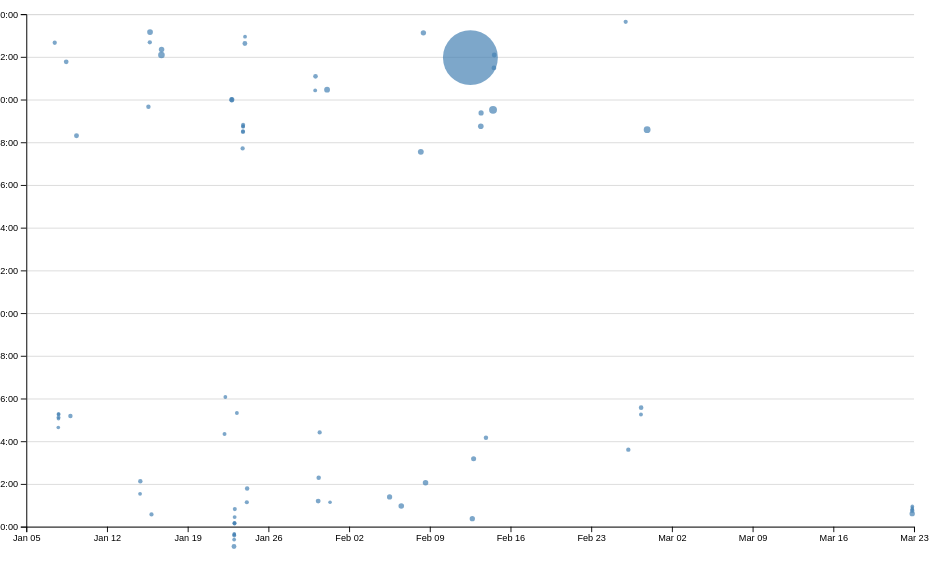
D3 v7 page, settled after 480 driven frames (8 s of simulated time); the page loaded 1 data file(s).


// ── ../global.js
console.log('IT’S ALIVE!');

function $$(selector, context = document) {
  return Array.from(context.querySelectorAll(selector));
}


let pages = [
    { url: '', title: 'Home' },
    { url: 'projects/', title: 'Projects' },
    { url: 'contact/', title: 'Contacts'},
    { url: 'resume/', title: 'Resume'},
    { url: 'meta/', title: 'Meta'},
    { url: 'https://github.com/vivianlinnn', title: 'Profile'},
    
  ];

let nav = document.createElement('nav');
document.body.prepend(nav);
const ARE_WE_HOME = document.documentElement.classList.contains('home');


for (let p of pages) {
    let url = p.url;
    let title = p.title;

    url = !ARE_WE_HOME && !url.startsWith('http') ? '../' + url : url;


    let a = document.createElement('a');
    a.href = url;
    a.textContent = title;

    if (a.host === location.host && a.pathname === location.pathname) {
        a.classList.add('current');
    }
    if (a.host !== location.host) {
        a.target = "_blank"
    }
    nav.append(a);
}

document.body.insertAdjacentHTML(
    'afterbegin',
    `  <div class="color-scheme">
      <label>
          Theme:
          
          <select id="color-picker">
              <option value="light dark">Automatic</option>
              <option value="light">Light</option>
              <option value="dark">Dark</option>
          </select>
      </label>
      </div>`
);


const select = document.querySelector('#color-picker');


if ("colorScheme" in localStorage) {
    document.documentElement.style.setProperty('color-scheme', localStorage.colorScheme);
    select.value = localStorage.colorScheme;
} else {
    select.value = 'light dark';
}


console.log(select)
select.addEventListener('input', function (event) {
    console.log('color scheme changed to', event.target.value);
    document.documentElement.style.setProperty('color-scheme', event.target.value);
    localStorage.colorScheme = event.target.value;
    select.value = event.target.value;
});

export async function fetchJSON(url) {
    try {
        // Fetch the JSON file from the given URL
        const response = await fetch(url);
        console.log(response)

        if (!response.ok) {
            throw new Error(`Failed to fetch projects: ${response.statusText}`);
        }
        const data = await response.json();
        return data; 


    } catch (error) {
        console.error('Error fetching or parsing JSON data:', error);
    }
}

// console.log(fetchJSON("../projects/lib/projects.json"))

export function renderProjects(project, containerElement, headingLevel = 'h2') {
    // Your code will go here
    containerElement.innerHTML = '';
    // console.log(project)

    //for title
    let count = 0;
    const title_query = document.querySelector('.projects-title');
    const project_title = document.querySelector('.projects-title')

    if (title_query) {
        title_query.innerHTML = '';
    }
    

    for (let p in project) {
        const article = document.createElement('article');
        if (!project[p].images.startsWith("http")) {
            article.innerHTML = `
            <${headingLevel}>${project[p].title}</${headingLevel}>
            <img src="/images/${project[p].images}" alt="${project[p].title}">
            <div>
            <p class='year'>Year: ${project[p].year}</p>
            <p>${project[p].description}</p> 
            </div>
            `;
        } else {
            article.innerHTML = `
        <${headingLevel}>${project[p].title}</${headingLevel}>
        <img src="${project[p].images}" alt="${project[p].title}">
        <div>
        <p class='year'>Year: ${project[p].year}</p>
        <p>${project[p].description}</p> 
        </div>
        
        `;
        }
        
        containerElement.appendChild(article);
        count ++;
    }

    //update title
    if (title_query) {
        const title = document.createElement('h1');
        title.innerHTML = `${count} Projects`;
        title_query.appendChild(title);
    }
    
}

export async function fetchGitHubData(username) {
    // return statement here
    return fetchJSON(`https://api.github.com/users/${username}`);

  }

// let project = {
//     "title": "Lorem ipsum dolor sit.",
//     "image": "https://vis-society.github.io/labs/2/images/empty.svg",
//     "description": "Lorem ipsum dolor sit amet consectetur adipisicing elit. Officiis sapiente nemo, eos nobis provident, ducimus earum distinctio nesciunt minima nam expedita maxime vero perspiciatis facere at ea incidunt alias repudiandae."
// }

//test renderProjects
// const containerElement = document.querySelector('.projects')
// // console.log(containerElement)
// let a = renderProjects(project, containerElement, 'h4')
// console.log(containerElement)

// ── main.js
let data = [];
let commits = [];
// let brushSelection = null;
let xScale;
let yScale;
let selectedCommits;
let brushSelection;



let filteredCommits;
let filteredData;

let files = [];

let commitProgress = 100;
const commitTime = document.getElementById('slider-time');
const slider = document.getElementById('slider');

let timeScale;
let commitMaxTime;



async function loadData() {
  data = await d3.csv('loc.csv', (row) => ({
    ...row,
    line: Number(row.line), // or just +row.line
    depth: Number(row.depth),
    length: Number(row.length),
    date: new Date(row.date + 'T00:00' + row.timezone),
    datetime: new Date(row.datetime),
  }));

  processCommits();
  timeScale = d3.scaleTime()
    .domain([d3.min(commits, d => d.datetime), d3.max(commits, d => d.datetime)])
    .range([0, 100]);

  getStats();
  showTime();
  brushSelector();
  // displayStats();

  slider.addEventListener('input', showTime);

}

document.addEventListener('DOMContentLoaded', async () => {
await loadData();
});

function showTime() {
  commitProgress = slider.value;
  let commitMaxTime = timeScale.invert(commitProgress);
  commitTime.textContent = commitMaxTime.toLocaleString();
  filteredCommits = commits.filter(d => d.datetime <= commitMaxTime);
  filteredData = data.filter(d => d.datetime <= commitMaxTime);
  displayStats();

  // let lines = filteredCommits.flatMap((d) => d.lines);
  // files = d3
  // .groups(lines, (d) => d.file)
  // .map(([name, lines]) => {
  //   return { name, lines };
  // });

  // console.log(files.map(f => f.name))
  

  // d3.select('.files').selectAll('div').remove(); // don't forget to clear everything first so we can re-render

  // let filesContainer = d3.select('.files').selectAll('div').data(files).enter().append('div'); 
  // filesContainer.append('dt').append('code').text(d => files.map(f => f.name));
  // filesContainer.append('dd').text(d => files.map(f=>`${f.lines.length} lines`));
  
  // filesContainer.append('dd')
  //             .selectAll('div')
  //             .data(d => d.lines);

  createScatterplot();

  
}


function processCommits() {
    commits = d3
      .groups(data, (d) => d.commit)
      .map(([commit, lines]) => {
        let first = lines[0];
        let { author, date, time, timezone, datetime } = first;
        let ret = {
          id: commit,
          url: 'https://github.com/vis-society/lab-7/commit/' + commit,
          author,
          date,
          time,
          timezone,
          datetime,
          hourFrac: datetime.getHours() + datetime.getMinutes() / 60,
          totalLines: lines.length,
        };
  
        Object.defineProperty(ret, 'lines', {
          value: lines,
          writable: true,
          enumerable: true,
          configurable: true,
          // What other options do we need to set?
          // Hint: look up configurable, writable, and enumerable
        });
  
        return ret;
      });
  }

let totalLOC;
let max_depth;
let averageFileLength;
let maxPeriod;
let maxDay;

const date_num_reference = {
  0: 'Sunday',
  1: 'Monday',
  2: 'Tuesday',
  3: 'Wednesday',
  4: 'Thrusday',
  5: 'Friday',
  6: 'Saturday',
}
function getStats() {
  totalLOC = data.length;
  max_depth = d3.max(data, d => d.length)

  const fileLengths = d3.rollups(
    data,
    (v) => d3.max(v, (v) => v.line),
    (d) => d.file
  );

  averageFileLength = Math.round(d3.mean(fileLengths, (d) => d[1]));

  const workByPeriod = d3.rollups(
    data,
    (v) => v.length,
    (d) => new Date(d.datetime).toLocaleString('en', { dayPeriod: 'short' })
  );

  maxPeriod = d3.greatest(workByPeriod, (d) => d[1])?.[0];

  const workbyDay = d3.rollups(
    data,
    (v) => v.length,
    (d) => new Date(d.datetime).getDay());

 maxDay = d3.greatest(workbyDay, (d) => d[1])?.[0];
    
}
function displayStats() {
// Process commits first


// Create the dl element
const dl = d3.select('#stats').html('').append('dl').attr('class', 'stats');

// Add total LOC
dl.append('dt').html('Total <abbr title="Lines of code">LOC</abbr>');
dl.append('dd').text(totalLOC);

// Add total commits
dl.append('dt').text('Total commits');
dl.append('dd').text(filteredCommits.length);

// // Add max length
dl.append('dt').text('Max Depth');
dl.append('dd').text(max_depth);


// Add average file length
dl.append('dt').text('Average File Length');
dl.append('dd').text(averageFileLength);

// // Add the most common day
dl.append('dt').text('Day of the Week');
dl.append('dd').text(date_num_reference[maxDay]);

// // get most productive time of day
dl.append('dt').text('Best Time of Day');
dl.append('dd').text(maxPeriod);

}

function createScatterplot() {
    const width = 1000;
    const height = 600;
    const sortedCommits = d3.sort(filteredCommits, (d) => -d.totalLines);
    
    const svg = d3
      .select('#chart')
      .html('')
      .append('svg')
      .attr('viewBox', `0 0 ${width} ${height}`)
      .style('overflow', 'visible');
      
    xScale = d3
    .scaleTime()
    .domain(d3.extent(filteredCommits, (d) => d.datetime))
    .range([0, width])
    .nice();
    
    yScale = d3.scaleLinear().domain([0, 24]).range([height, 0]);
    
    const dots = svg.append('g').attr('class', 'dots');
    
    dots
      .selectAll('circle')
      .data(sortedCommits)
      .join('circle')
      .attr('cx', (d) => xScale(d.datetime))
      .attr('cy', (d) => yScale(d.hourFrac))
      .attr('r', 5)
      .attr('fill', 'steelblue');


    const margin = { top: 10, right: 10, bottom: 30, left: 20 };

    const usableArea = {
        top: margin.top,
        right: width - margin.right,
        bottom: height - margin.bottom,
        left: margin.left,
        width: width - margin.left - margin.right,
        height: height - margin.top - margin.bottom,
      };
      
      // Update scales with new ranges
      xScale.range([usableArea.left, usableArea.right]);
      yScale.range([usableArea.bottom, usableArea.top]);

      // Create the axes
    const xAxis = d3.axisBottom(xScale);
    const yAxis = d3
    .axisLeft(yScale)
    .tickFormat((d) => String(d % 24).padStart(2, '0') + ':00');

    // Add X axis
    svg
    .append('g')
    .attr('transform', `translate(0, ${usableArea.bottom})`)
    .call(xAxis);

    // Add Y axis
    svg
    .append('g')
    .attr('transform', `translate(${usableArea.left}, 0)`)
    .call(yAxis);

    // Add gridlines BEFORE the axes
    const gridlines = svg
    .append('g')
    .attr('class', 'gridlines')
    .attr('transform', `translate(${usableArea.left}, 0)`);

    // Create gridlines as an axis with no labels and full-width ticks
    gridlines.call(d3.axisLeft(yScale).tickFormat('').tickSize(-usableArea.width));

    const [minLines, maxLines] = d3.extent(filteredCommits, (d) => d.totalLines);
    const rScale = d3
    .scaleSqrt()
    .domain([minLines, maxLines])
    .range([2, 30]);

    dots
    .selectAll('circle')
    .attr('r', (d) => rScale(d.totalLines))
    .style('fill-opacity', 0.7)
    .on('mouseenter', (event, commit) => {
        d3.select(event.currentTarget).style('fill-opacity', 1); 
        updateTooltipContent(commit);
        updateTooltipVisibility(true);
        updateTooltipPosition(event);
    })
    .on('mouseleave', () => {
        d3.select(event.currentTarget).style('fill-opacity', 0.7);
        updateTooltipContent({}); // Clear tooltip content
        updateTooltipVisibility(false);
    });

}

function updateTooltipContent(commit) {
    const link = document.getElementById('commit-link');
    const date = document.getElementById('commit-date');
    const authors = document.getElementById('commit-author');
    const time = document.getElementById('commit-time');
    const lines = document.getElementById('commit-lines');

  
    if (Object.keys(commit).length === 0) return;
  
    link.href = commit.url;
    link.textContent = commit.id;

    authors.href = 'https://github.com/vivianlinnn';
    authors.textContent = commit.author;

    time.textContent = commit.time;

    lines.textContent = commit.lines.length;

    date.textContent = commit.datetime?.toLocaleString('en', {
      dateStyle: 'full',
    });

  }

function updateTooltipVisibility(isVisible) {
    const tooltip = document.getElementById('commit-tooltip');
    tooltip.hidden = !isVisible;
}

function updateTooltipPosition(event) {
    const tooltip = document.getElementById('commit-tooltip');
    tooltip.style.left = `${event.clientX}px`;
    tooltip.style.top = `${event.clientY}px`;
  }

function brushSelector() {
    const svg = document.querySelector('svg');
    // d3.select(svg).call(d3.brush());

    // Create brush
    d3.select(svg).call(d3.brush().on('start brush end', brushed));

    // Raise dots and everything after overlay
    d3.select(svg).selectAll('.dots, .overlay ~ *').raise();
}

function brushed(event) {
    // console.log(event);

    brushSelection = event.selection;
    // console.log(!brushSelection)
    selectedCommits = !brushSelection
    ? []
    : filteredCommits.filter((commit) => {
        let min = { x: brushSelection[0][0], y: brushSelection[0][1] };
        let max = { x: brushSelection[1][0], y: brushSelection[1][1] };
        let x = xScale(commit.date);
        let y = yScale(commit.hourFrac);

        return x >= min.x && x <= max.x && y >= min.y && y <= max.y;
      });

    // brushSelection = event.selection;
    updateSelection();
    updateSelectionCount();
    updateLanguageBreakdown();
}

function isCommitSelected(commit) {
  return selectedCommits.includes(commit);
}

function updateSelection() {
    // Update visual state of dots based on selection
    d3.selectAll('circle').classed('selected', (d) => isCommitSelected(d));
}

function updateSelectionCount() {
    const selectedCommits = brushSelection
      ? commits.filter(isCommitSelected)
      : [];
  
    const countElement = document.getElementById('selection-count');
    countElement.textContent = `${
      selectedCommits.length || 'No'
    } commits selected`;
  
    return selectedCommits;
  }

function updateLanguageBreakdown() {
    const selectedCommits = brushSelection
        ? commits.filter(isCommitSelected)
        : [];
    const container = document.getElementById('language-breakdown');

    if (selectedCommits.length === 0) {
        container.innerHTML = '';
        return;
    }
    const requiredCommits = selectedCommits.length ? selectedCommits : commits;
    const lines = requiredCommits.flatMap((d) => d.lines);

    // Use d3.rollup to count lines per language
    const breakdown = d3.rollup(
        lines,
        (v) => v.length,
        (d) => d.type
    );

    // Update DOM with breakdown
    container.innerHTML = '';

    for (const [language, count] of breakdown) {
        const proportion = count / lines.length;
        const formatted = d3.format('.1~%')(proportion);

        container.innerHTML += `
                <dt>${language}</dt>
                <dd>${count} lines (${formatted})</dd>
            `;
    }

    return breakdown;
}







  

  








### data: loc.csv
file, line, type, commit, author, date, time, timezone, datetime, depth, length
style.css, 1, css, 5187d91d, Vivian Lin, 2025-01-16, 11:33:30, -08:00, 2025-01-16T11:33:30-08:00, 0, 6
style.css, 2, css, 5187d91d, Vivian Lin, 2025-01-16, 11:33:30, -08:00, 2025-01-16T11:33:30-08:00, 0, 42
style.css, 3, css, 2762c821, Vivian Lin, 2025-01-17, 13:49:56, -08:00, 2025-01-17T13:49:56-08:00, 0, 44
style.css, 4, css, 131c1d79, Vivian Lin, 2025-02-06, 18:06:06, -08:00, 2025-02-06T18:06:06-08:00, 0, 40
style.css, 5, css, 5187d91d, Vivian Lin, 2025-01-16, 11:33:30, -08:00, 2025-01-16T11:33:30-08:00, 0, 0
style.css, 6, css, 5187d91d, Vivian Lin, 2025-01-16, 11:33:30, -08:00, 2025-01-16T11:33:30-08:00, 0, 0
style.css, 7, css, 07bfc06c, Vivian Lin, 2025-01-24, 14:19:06, -08:00, 2025-01-24T14:19:06-08:00, 0, 5
style.css, 8, css, a894751f, Vivian Lin, 2025-01-24, 14:37:35, -08:00, 2025-01-24T14:37:35-08:00, 0, 24
style.css, 9, css, 07bfc06c, Vivian Lin, 2025-01-24, 14:19:06, -08:00, 2025-01-24T14:19:06-08:00, 0, 0
style.css, 10, css, 07bfc06c, Vivian Lin, 2025-01-24, 14:19:06, -08:00, 2025-01-24T14:19:06-08:00, 0, 0
style.css, 11, css, 89db2b86, Vivian Lin, 2025-01-08, 22:06:37, -08:00, 2025-01-08T22:06:37-08:00, 0, 5
style.css, 12, css, e225239b, Vivian Lin, 2025-02-05, 18:30:29, -08:00, 2025-02-05T18:30:29-08:00, 0, 0
style.css, 13, css, ce996319, Vivian Lin, 2025-01-15, 19:11:01, -08:00, 2025-01-15T19:11:01-08:00, 0, 44
style.css, 14, css, ce996319, Vivian Lin, 2025-01-15, 19:11:01, -08:00, 2025-01-15T19:11:01-08:00, 0, 43
style.css, 15, css, ce996319, Vivian Lin, 2025-01-15, 19:11:01, -08:00, 2025-01-15T19:11:01-08:00, 0, 1
style.css, 16, css, ce996319, Vivian Lin, 2025-01-15, 19:11:01, -08:00, 2025-01-15T19:11:01-08:00, 0, 24
style.css, 17, css, ce996319, Vivian Lin, 2025-01-15, 19:11:01, -08:00, 2025-01-15T19:11:01-08:00, 0, 16
style.css, 18, css, ce996319, Vivian Lin, 2025-01-15, 19:11:01, -08:00, 2025-01-15T19:11:01-08:00, 0, 19
style.css, 19, css, ce996319, Vivian Lin, 2025-01-15, 19:11:01, -08:00, 2025-01-15T19:11:01-08:00, 0, 13
style.css, 20, css, 60cb150c, Vivian Lin, 2025-01-15, 18:38:42, -08:00, 2025-01-15T18:38:42-08:00, 0, 0
style.css, 21, css, 2762c821, Vivian Lin, 2025-01-17, 13:49:56, -08:00, 2025-01-17T13:49:56-08:00, 0, 18
style.css, 22, css, 2762c821, Vivian Lin, 2025-01-17, 13:49:56, -08:00, 2025-01-17T13:49:56-08:00, 0, 16
style.css, 23, css, 2762c821, Vivian Lin, 2025-01-17, 13:49:56, -08:00, 2025-01-17T13:49:56-08:00, 0, 18
style.css, 24, css, 2762c821, Vivian Lin, 2025-01-17, 13:49:56, -08:00, 2025-01-17T13:49:56-08:00, 0, 0
style.css, 25, css, 2762c821, Vivian Lin, 2025-01-17, 13:49:56, -08:00, 2025-01-17T13:49:56-08:00, 0, 0
style.css, 26, css, 2762c821, Vivian Lin, 2025-01-17, 13:49:56, -08:00, 2025-01-17T13:49:56-08:00, 0, 0
style.css, 27, css, 131c1d79, Vivian Lin, 2025-02-06, 18:06:06, -08:00, 2025-02-06T18:06:06-08:00, 0, 15
style.css, 28, css, 814ed5f9, Vivian Lin, 2025-01-24, 09:44:05, -08:00, 2025-01-24T09:44:05-08:00, 0, 0
style.css, 29, css, ce996319, Vivian Lin, 2025-01-15, 19:11:01, -08:00, 2025-01-15T19:11:01-08:00, 0, 4
style.css, 30, css, 814ed5f9, Vivian Lin, 2025-01-24, 09:44:05, -08:00, 2025-01-24T09:44:05-08:00, 0, 0
style.css, 31, css, ce996319, Vivian Lin, 2025-01-15, 19:11:01, -08:00, 2025-01-15T19:11:01-08:00, 0, 13
style.css, 32, css, ce996319, Vivian Lin, 2025-01-15, 19:11:01, -08:00, 2025-01-15T19:11:01-08:00, 0, 18
style.css, 33, css, ce996319, Vivian Lin, 2025-01-15, 19:11:01, -08:00, 2025-01-15T19:11:01-08:00, 0, 23
style.css, 34, css, ce996319, Vivian Lin, 2025-01-15, 19:11:01, -08:00, 2025-01-15T19:11:01-08:00, 0, 25
style.css, 35, css, 5187d91d, Vivian Lin, 2025-01-16, 11:33:30, -08:00, 2025-01-16T11:33:30-08:00, 0, 46
style.css, 36, css, bedc35c7, Vivian Lin, 2025-01-23, 16:38:53, -08:00, 2025-01-23T16:38:53-08:00, 0, 0
style.css, 37, css, 814ed5f9, Vivian Lin, 2025-01-24, 09:44:05, -08:00, 2025-01-24T09:44:05-08:00, 0, 0
style.css, 38, css, 8fc3d5bd, Vivian Lin, 2025-01-23, 16:20:45, -08:00, 2025-01-23T16:20:45-08:00, 0, 2
style.css, 39, css, 8fc3d5bd, Vivian Lin, 2025-01-23, 16:20:45, -08:00, 2025-01-23T16:20:45-08:00, 0, 7
style.css, 40, css, 8fc3d5bd, Vivian Lin, 2025-01-23, 16:20:45, -08:00, 2025-01-23T16:20:45-08:00, 0, 21
style.css, 41, css, 8fc3d5bd, Vivian Lin, 2025-01-23, 16:20:45, -08:00, 2025-01-23T16:20:45-08:00, 0, 14
style.css, 42, css, 8fc3d5bd, Vivian Lin, 2025-01-23, 16:20:45, -08:00, 2025-01-23T16:20:45-08:00, 0, 18
style.css, 43, css, 8fc3d5bd, Vivian Lin, 2025-01-23, 16:20:45, -08:00, 2025-01-23T16:20:45-08:00, 0, 13
style.css, 44, css, 5187d91d, Vivian Lin, 2025-01-16, 11:33:30, -08:00, 2025-01-16T11:33:30-08:00, 0, 0
style.css, 45, css, 8fc3d5bd, Vivian Lin, 2025-01-23, 16:20:45, -08:00, 2025-01-23T16:20:45-08:00, 0, 0
style.css, 46, css, 8fc3d5bd, Vivian Lin, 2025-01-23, 16:20:45, -08:00, 2025-01-23T16:20:45-08:00, 0, 10
style.css, 47, css, 8fc3d5bd, Vivian Lin, 2025-01-23, 16:20:45, -08:00, 2025-01-23T16:20:45-08:00, 0, 26
style.css, 48, css, 8fc3d5bd, Vivian Lin, 2025-01-23, 16:20:45, -08:00, 2025-01-23T16:20:45-08:00, 0, 26
style.css, 49, css, 8fc3d5bd, Vivian Lin, 2025-01-23, 16:20:45, -08:00, 2025-01-23T16:20:45-08:00, 0, 47
style.css, 50, css, 8fc3d5bd, Vivian Lin, 2025-01-23, 16:20:45, -08:00, 2025-01-23T16:20:45-08:00, 0, 0
style.css, 51, css, 5187d91d, Vivian Lin, 2025-01-16, 11:33:30, -08:00, 2025-01-16T11:33:30-08:00, 0, 0
style.css, 52, css, 8fc3d5bd, Vivian Lin, 2025-01-23, 16:20:45, -08:00, 2025-01-23T16:20:45-08:00, 0, 8
style.css, 53, css, 8fc3d5bd, Vivian Lin, 2025-01-23, 16:20:45, -08:00, 2025-01-23T16:20:45-08:00, 0, 33
style.css, 54, css, 8fc3d5bd, Vivian Lin, 2025-01-23, 16:20:45, -08:00, 2025-01-23T16:20:45-08:00, 0, 26
style.css, 55, css, 8fc3d5bd, Vivian Lin, 2025-01-23, 16:20:45, -08:00, 2025-01-23T16:20:45-08:00, 0, 26
style.css, 56, css, 8fc3d5bd, Vivian Lin, 2025-01-23, 16:20:45, -08:00, 2025-01-23T16:20:45-08:00, 0, 40
style.css, 57, css, 8fc3d5bd, Vivian Lin, 2025-01-23, 16:20:45, -08:00, 2025-01-23T16:20:45-08:00, 0, 58
style.css, 58, css, 8fc3d5bd, Vivian Lin, 2025-01-23, 16:20:45, -08:00, 2025-01-23T16:20:45-08:00, 0, 0
… [head cut at 6 KiB]